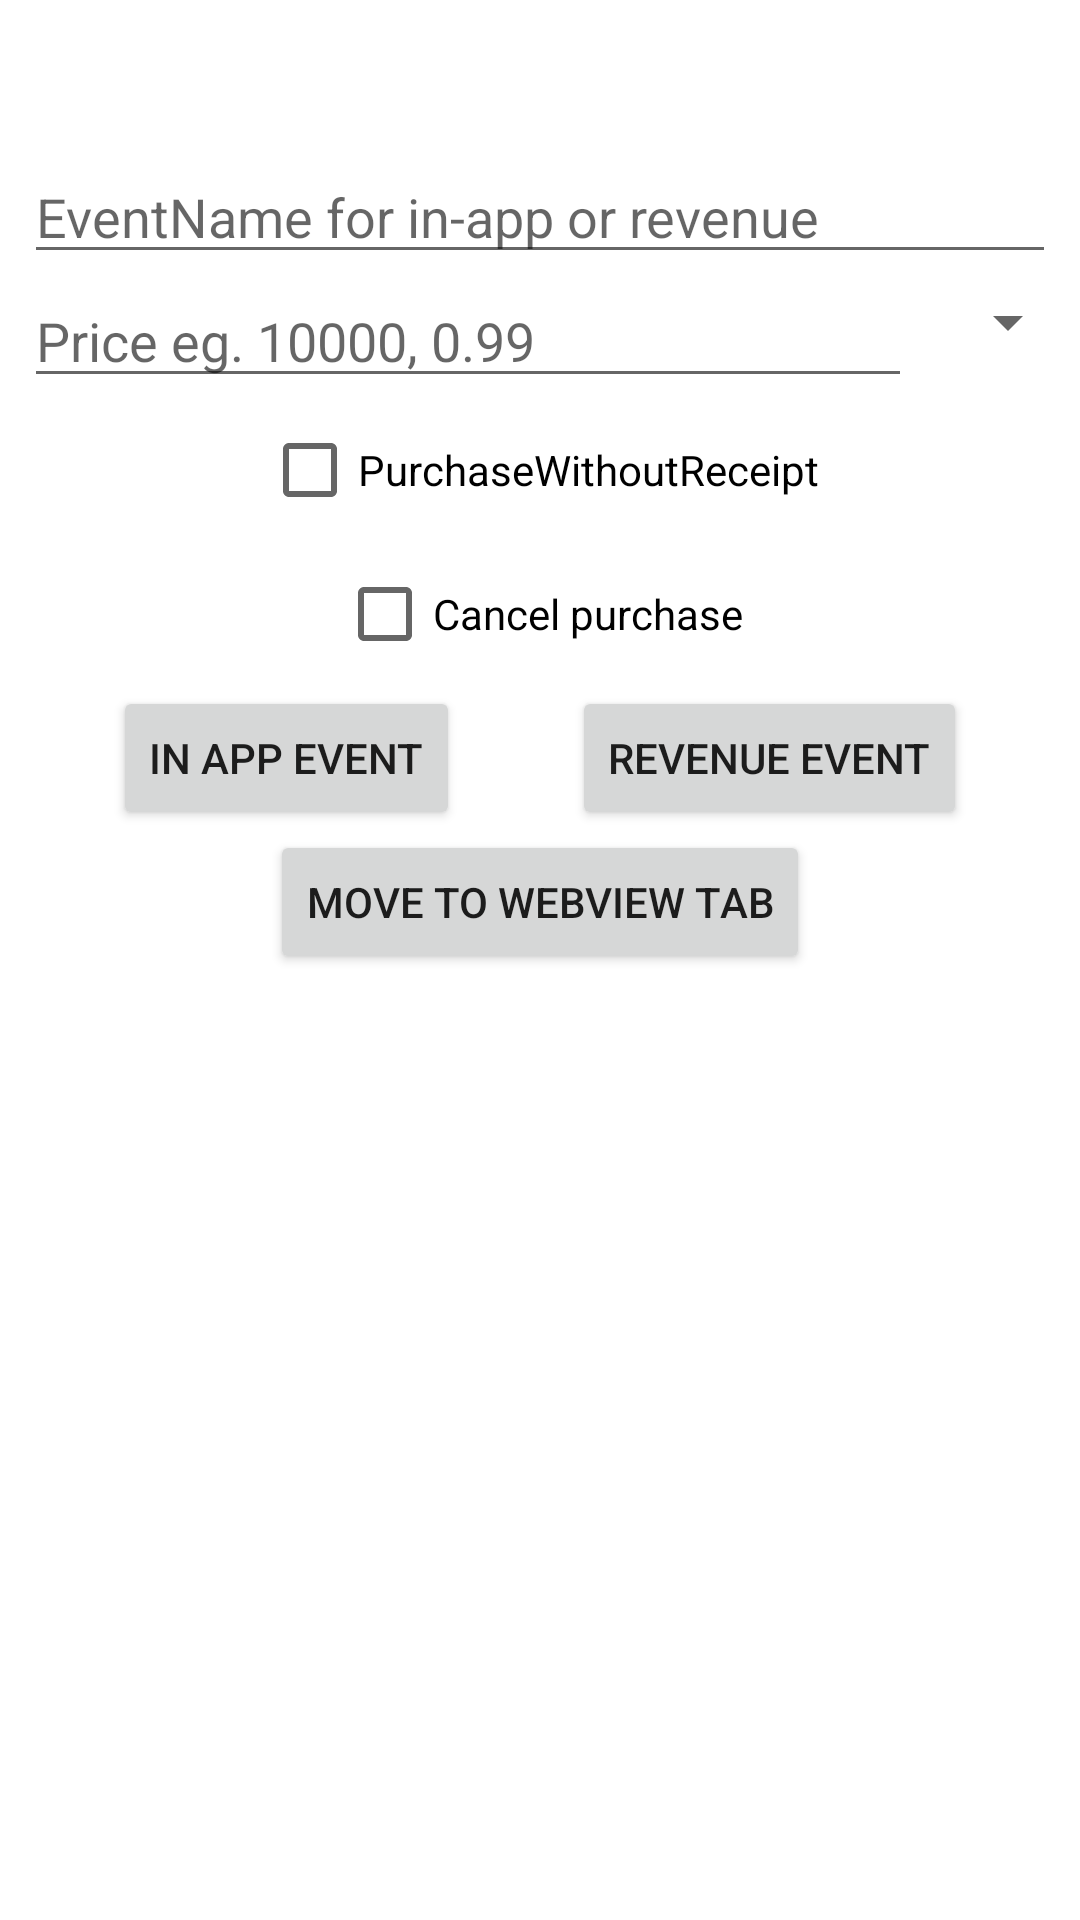

Produce the Android XML layout that renders to this screen, including the resource entries it uses.
<!-- AndroidManifest.xml: application theme Theme.SingularAppByKotlin -->
<!-- res/layout/fragment_home.xml -->
<?xml version="1.0" encoding="utf-8"?>
<androidx.constraintlayout.widget.ConstraintLayout xmlns:android="http://schemas.android.com/apk/res/android"
    xmlns:app="http://schemas.android.com/apk/res-auto"
    xmlns:tools="http://schemas.android.com/tools"
    android:layout_width="match_parent"
    android:layout_height="match_parent"
    tools:context=".ui.home.HomeFragment">

    <ImageView
        android:id="@+id/ivLogo"
        android:layout_width="150dp"
        android:layout_height="50dp"
        android:src="@drawable/singular_logo"
        app:layout_constraintEnd_toEndOf="parent"
        app:layout_constraintStart_toStartOf="parent"
        app:layout_constraintBottom_toTopOf="@id/eventNameText"
        app:layout_constraintTop_toTopOf="parent"
        android:contentDescription="@string/logo" />
    <EditText
        android:id="@+id/eventNameText"
        android:layout_width="0dp"
        android:layout_height="wrap_content"
        android:layout_marginStart="8dp"
        android:layout_marginEnd="8dp"
        android:layout_marginBottom="8dp"
        android:ems="10"
        android:hint="@string/hint_event_name_for_iap"
        android:inputType="text"
        app:layout_constraintBottom_toTopOf="@+id/priceText"
        app:layout_constraintEnd_toEndOf="parent"
        app:layout_constraintStart_toStartOf="parent"
        app:layout_constraintTop_toBottomOf="@id/ivLogo" />
    <EditText
        android:id="@+id/priceText"
        android:layout_width="0dp"
        android:layout_height="wrap_content"
        android:layout_marginStart="8dp"
        android:layout_marginEnd="8dp"
        android:hint="@string/hint_price"
        android:inputType="text|numberDecimal"
        app:layout_constraintStart_toStartOf="parent"
        app:layout_constraintEnd_toStartOf="@id/spinner"
        app:layout_constraintTop_toBottomOf="@+id/eventNameText" />
    <Spinner
        android:id="@+id/spinner"
        android:layout_width="wrap_content"
        android:layout_height="wrap_content"
        android:layout_marginTop="4dp"
        app:layout_constraintEnd_toEndOf="parent"
        app:layout_constraintTop_toBottomOf="@id/eventNameText"
        />
    <CheckBox
        android:id="@+id/ctvPurchaseWithoutReceipt"
        android:layout_width="wrap_content"
        android:layout_height="wrap_content"
        android:text="@string/label_purchase_without_receipt"
        app:layout_constraintEnd_toEndOf="parent"
        app:layout_constraintStart_toStartOf="parent"
        app:layout_constraintTop_toBottomOf="@id/priceText" />
    <CheckBox
        android:id="@+id/cbCancelPurchase"
        android:layout_width="wrap_content"
        android:layout_height="wrap_content"
        android:text="@string/label_cancel_purchase"
        app:layout_constraintStart_toStartOf="parent"
        app:layout_constraintEnd_toEndOf="parent"
        app:layout_constraintTop_toBottomOf="@+id/ctvPurchaseWithoutReceipt"/>
    <Button
        android:id="@+id/button_purchase"
        android:layout_width="wrap_content"
        android:layout_height="wrap_content"
        android:text="@string/btn_revenue_event"
        app:layout_constraintEnd_toEndOf="parent"
        app:layout_constraintStart_toEndOf="@id/button_inapp_event"
        app:layout_constraintTop_toBottomOf="@id/cbCancelPurchase" />

    <Button
        android:id="@+id/button_inapp_event"
        android:layout_width="wrap_content"
        android:layout_height="wrap_content"
        android:text="@string/btn_in_app_event"
        app:layout_constraintStart_toStartOf="parent"
        app:layout_constraintEnd_toStartOf="@id/button_purchase"
        app:layout_constraintTop_toBottomOf="@id/cbCancelPurchase" />

    <Button
        android:id="@+id/button_move_to_web"
        android:layout_width="wrap_content"
        android:layout_height="wrap_content"
        android:text="@string/btn_move_to_webview_tab"
        app:layout_constraintTop_toBottomOf="@id/button_inapp_event"
        app:layout_constraintStart_toStartOf="parent"
        app:layout_constraintEnd_toEndOf="parent"
        />

</androidx.constraintlayout.widget.ConstraintLayout>
<!-- resources referenced by this layout -->
<resources>
  <string name="btn_in_app_event">In app Event</string>
  <string name="btn_move_to_webview_tab">Move To Webview Tab</string>
  <string name="btn_revenue_event">Revenue Event</string>
  <string name="hint_event_name_for_iap">EventName for in-app or revenue</string>
  <string name="hint_price">Price eg. 10000, 0.99</string>
  <string name="label_cancel_purchase">Cancel purchase</string>
  <string name="label_purchase_without_receipt">PurchaseWithoutReceipt</string>
  <string name="logo">LOGO</string>
  <style name="Theme.SingularAppByKotlin" parent="Theme.MaterialComponents.DayNight.DarkActionBar">
          
          <item name="colorPrimary">@color/purple_500</item>
          <item name="colorPrimaryVariant">@color/purple_700</item>
          <item name="colorOnPrimary">@color/white</item>
          
          <item name="colorSecondary">@color/teal_200</item>
          <item name="colorSecondaryVariant">@color/teal_700</item>
          <item name="colorOnSecondary">@color/black</item>
          
          <item name="android:statusBarColor">?attr/colorPrimaryVariant</item>
          
      </style>
  <color name="purple_500">#FF6200EE</color>
  <color name="purple_700">#FF3700B3</color>
  <color name="white">#FFFFFFFF</color>
  <color name="teal_200">#FF03DAC5</color>
  <color name="teal_700">#FF018786</color>
  <color name="black">#FF000000</color>
</resources>
